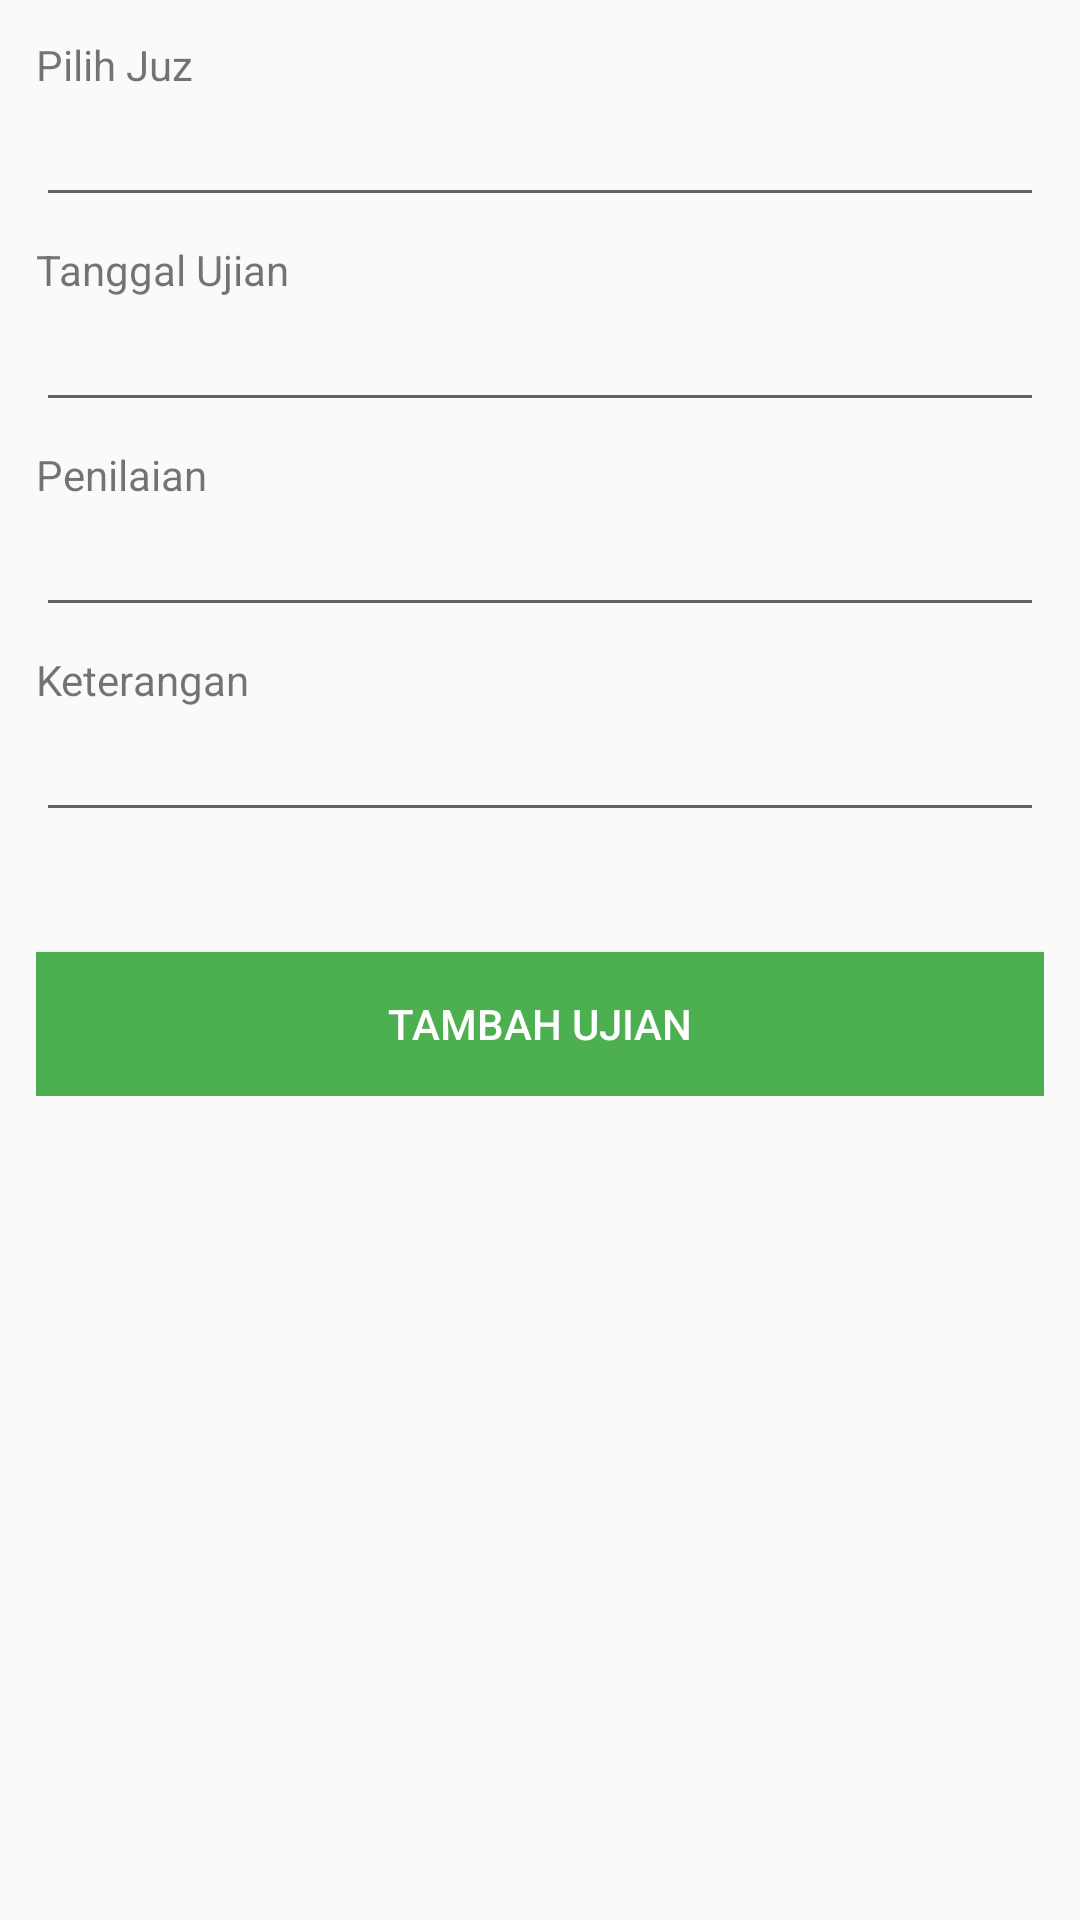

This screen was rendered from an Android layout file. Write that file and the resources it references.
<!-- AndroidManifest.xml: application theme AppTheme -->
<!-- res/layout/activity_tambah_ujian.xml -->
<?xml version="1.0" encoding="utf-8"?>
<ScrollView xmlns:android="http://schemas.android.com/apk/res/android"
    xmlns:app="http://schemas.android.com/apk/res-auto"
    xmlns:tools="http://schemas.android.com/tools"
    android:layout_width="match_parent"
    android:layout_height="match_parent">

    <LinearLayout
        android:layout_width="match_parent"
        android:layout_height="wrap_content"
        android:padding="12dp"
        android:orientation="vertical">

        <TextView
            android:layout_width="wrap_content"
            android:layout_height="wrap_content"
            android:text="Pilih Juz" />

        <EditText
            android:id="@+id/et_juz"
            android:layout_width="match_parent"
            android:layout_height="wrap_content"
            android:focusable="false"
            android:inputType="text"/>

        <TextView
            android:layout_width="wrap_content"
            android:layout_height="wrap_content"
            android:layout_marginTop="8dp"
            android:text="Tanggal Ujian" />

        <EditText
            android:id="@+id/et_tanggal_ujian"
            android:layout_width="match_parent"
            android:layout_height="wrap_content"
            android:focusable="false"
            android:inputType="text"/>

        <TextView
            android:layout_width="wrap_content"
            android:layout_height="wrap_content"
            android:layout_marginTop="8dp"
            android:text="Penilaian" />

        <EditText
            android:id="@+id/et_penilaian"
            android:layout_width="match_parent"
            android:layout_height="wrap_content"
            android:inputType="text"
            android:focusable="false"
            android:maxLength="20"/>

        <TextView
            android:layout_width="wrap_content"
            android:layout_height="wrap_content"
            android:layout_marginTop="8dp"
            android:text="Keterangan" />

        <EditText
            android:id="@+id/et_keterangan"
            android:layout_width="match_parent"
            android:layout_height="wrap_content"
            android:inputType="text"
            android:maxLength="20"/>

        <Button
            android:id="@+id/btn_tambah"
            android:layout_width="match_parent"
            android:layout_height="wrap_content"
            android:background="@color/colorPrimary"
            android:textColor="@color/white"
            android:layout_gravity="center_horizontal"
            android:layout_marginTop="40dp"
            android:text="Tambah Ujian" />
    </LinearLayout>

</ScrollView>
<!-- resources referenced by this layout -->
<resources>
  <color name="colorPrimary">#4caf50</color>
  <color name="white">#ffffff</color>
  <style name="AppTheme" parent="Base.Theme.AppCompat.Light.DarkActionBar">
          
          <item name="colorPrimary">@color/colorPrimary</item>
          <item name="colorPrimaryDark">@color/colorPrimaryDark</item>
          <item name="colorAccent">@color/colorAccent</item>
      </style>
  <color name="colorPrimaryDark">#309c34</color>
  <color name="colorAccent">#f3803c</color>
</resources>
